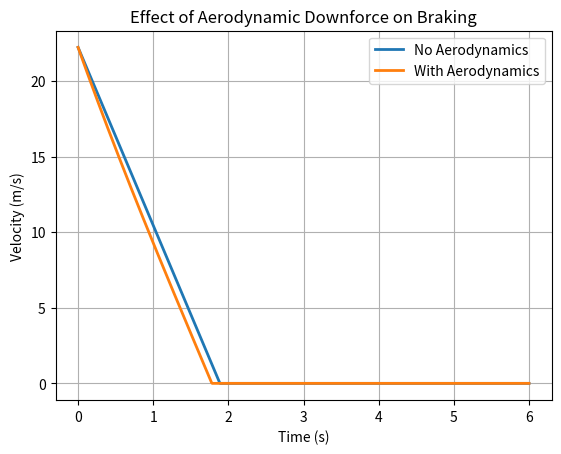

The matplotlib source for this figure:
import numpy as np
import matplotlib.pyplot as plt

# Vehicle parameters
m = 800          # mass (kg)
mu = 1.2         # tire-road friction coefficient
g = 9.81         # gravity (m/s^2)

# Aerodynamic parameters
k_df = 3.0       # downforce coefficient (simplified)

# Initial conditions
v0 = 80 / 3.6    # initial speed (m/s)
t = np.linspace(0, 6, 1000)
dt = t[1] - t[0]

# Velocity arrays
v_no_aero = np.zeros_like(t)
v_aero = np.zeros_like(t)

v_no_aero[0] = v0
v_aero[0] = v0

# Simulation loop
for i in range(1, len(t)):
    # No aerodynamic downforce
    a_no = mu * g
    v_no_aero[i] = max(v_no_aero[i-1] - a_no * dt, 0)

    # With aerodynamic downforce
    downforce = k_df * v_aero[i-1]**2
    normal_force = m * g + downforce
    a_aero = mu * normal_force / m
    v_aero[i] = max(v_aero[i-1] - a_aero * dt, 0)

# Plot comparison
plt.figure()
plt.plot(t, v_no_aero, label="No Aerodynamics", linewidth=2)
plt.plot(t, v_aero, label="With Aerodynamics", linewidth=2)
plt.xlabel("Time (s)")
plt.ylabel("Velocity (m/s)")
plt.title("Effect of Aerodynamic Downforce on Braking")
plt.grid(True)
plt.legend()
plt.show()
